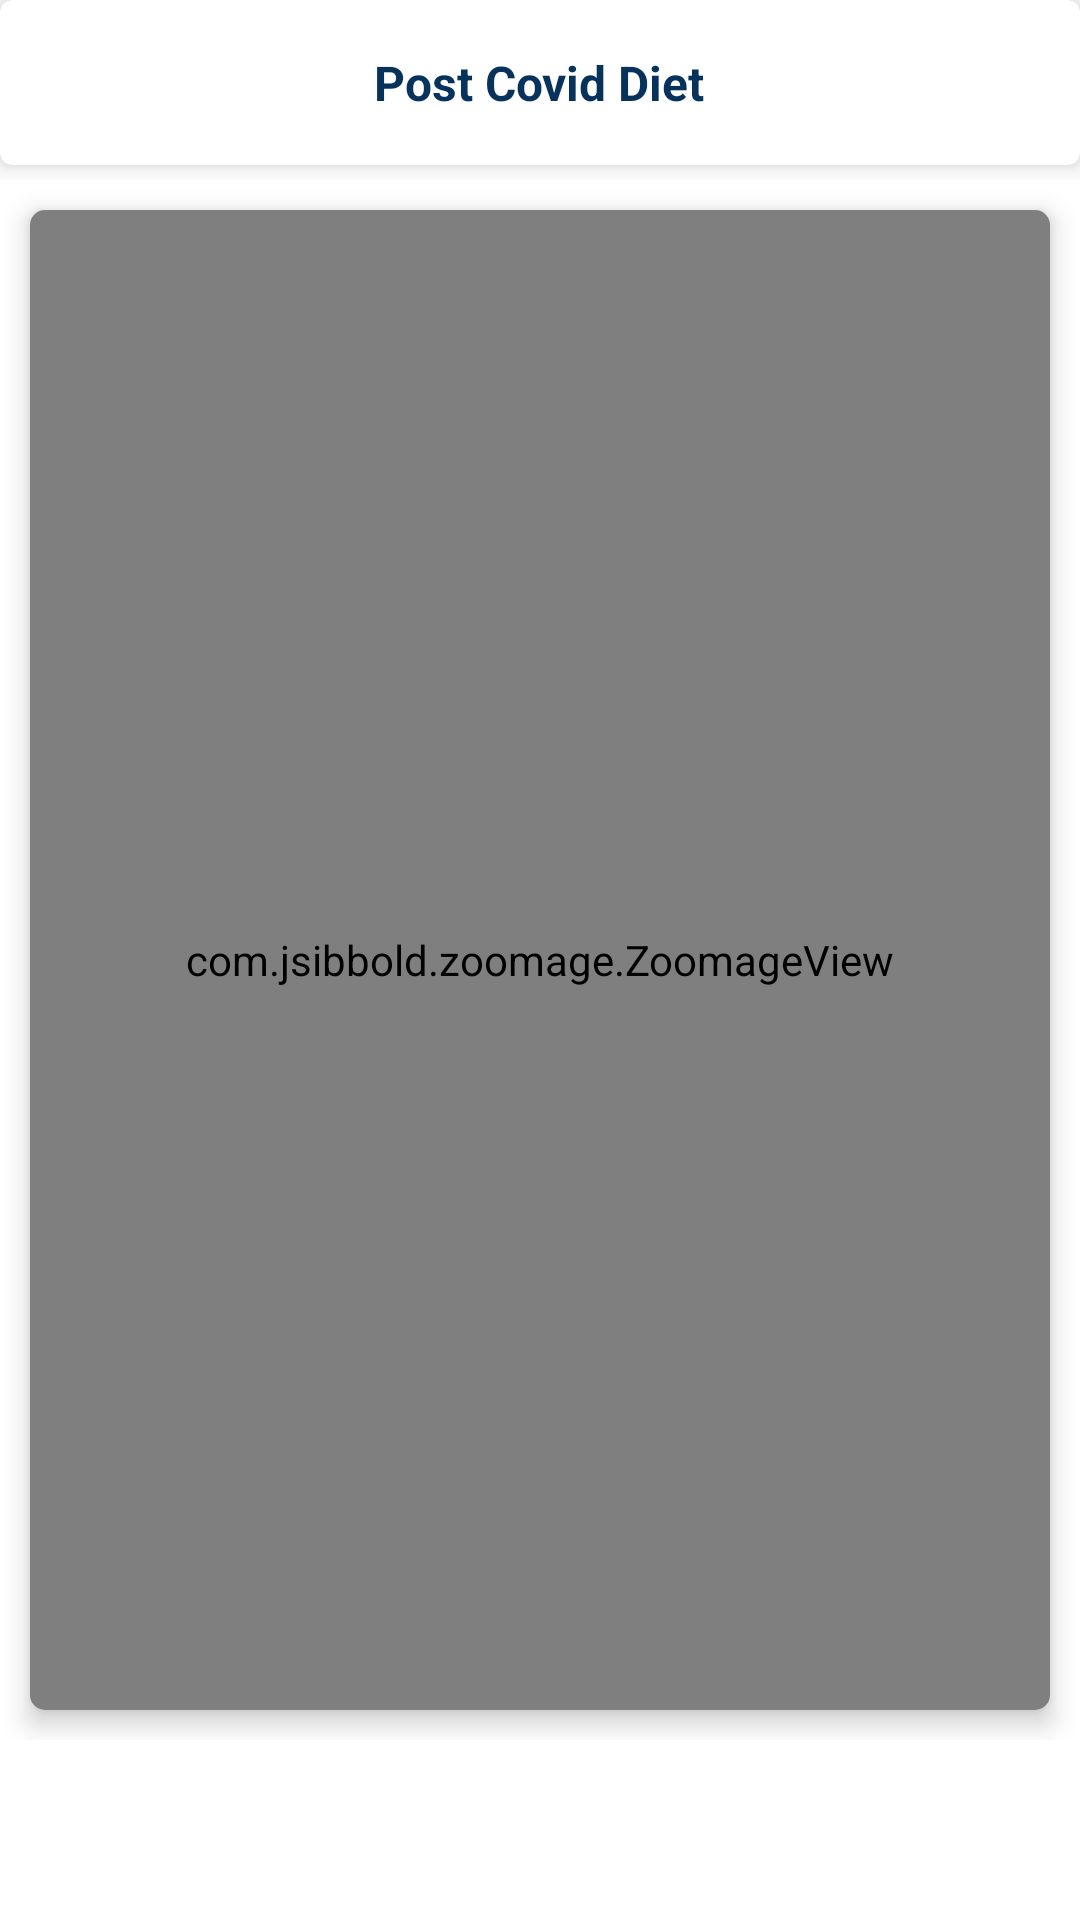

This screen was rendered from an Android layout file. Write that file and the resources it references.
<!-- AndroidManifest.xml: application theme Theme.BhopalPlus -->
<!-- res/layout/activity_post_covid_diet.xml -->
<?xml version="1.0" encoding="utf-8"?>
<LinearLayout xmlns:android="http://schemas.android.com/apk/res/android"
    xmlns:app="http://schemas.android.com/apk/res-auto"
    xmlns:tools="http://schemas.android.com/tools"
    android:layout_width="match_parent"
    android:layout_height="match_parent"
    android:orientation="vertical"
    android:background="@color/white"
    tools:context=".activity.PostCovidDietActivity">
    <ScrollView
        android:layout_width="match_parent"
        android:layout_height="match_parent">

        <LinearLayout
            android:layout_width="match_parent"
            android:layout_height="match_parent"
            android:orientation="vertical">

            <RelativeLayout
                android:layout_width="match_parent"
                android:layout_height="60dp">

                <com.google.android.material.card.MaterialCardView
                    android:layout_width="match_parent"
                    android:layout_height="match_parent"
                    android:layout_marginBottom="5dp"
                    app:cardBackgroundColor="@color/white"
                    app:cardElevation="5dp">

                    <ImageView
                        android:id="@+id/ivBack"
                        android:layout_width="50dp"
                        android:layout_height="50dp"
                        android:layout_centerHorizontal="true"
                        android:background="?actionBarItemBackground"
                        android:padding="15dp"
                        app:srcCompat="@drawable/back"
                        app:tint="@color/black" />


                    <com.google.android.material.textview.MaterialTextView
                        android:id="@+id/txComplaint"
                        android:layout_width="wrap_content"
                        android:layout_height="wrap_content"
                        android:layout_gravity="center"
                        android:text="@string/post_covid_diet"
                        android:textColor="@color/darkblue"
                        android:textSize="16sp"
                        android:textStyle="bold" />


                </com.google.android.material.card.MaterialCardView>




            </RelativeLayout>

            <com.google.android.material.card.MaterialCardView
                android:layout_width="match_parent"
                android:layout_height="match_parent"
                android:layout_margin="10dp"
                android:paddingStart="10dp"
                android:paddingEnd="10dp"
                app:cardBackgroundColor="@color/white"
                app:cardCornerRadius="5dp"
                app:cardElevation="5dp">

                <com.jsibbold.zoomage.ZoomageView
                    android:id="@+id/myZoomageView"
                    android:layout_width="match_parent"
                    android:layout_height="500dp"
                    android:src="@drawable/images"
                    app:zoomage_restrictBounds="false"
                    app:zoomage_animateOnReset="true"
                    app:zoomage_autoResetMode="UNDER"
                    app:zoomage_autoCenter="true"
                    app:zoomage_zoomable="true"



                    app:zoomage_translatable="true"
                    app:zoomage_minScale="0.6"
                    app:zoomage_maxScale="8"
                    zoomage_doubleTapToZoom="true|false"
                    />



            </com.google.android.material.card.MaterialCardView>

        </LinearLayout>
    </ScrollView>
</LinearLayout>
<!-- resources referenced by this layout -->
<resources>
  <color name="black">#FF000000</color>
  <color name="darkblue">#06325B</color>
  <color name="white">#FFFFFFFF</color>
  <!-- drawable images: jpg bitmap (drawable, 6268 bytes) -->
  <string name="post_covid_diet">Post Covid Diet</string>
  <style name="Theme.BhopalPlus" parent="Theme.MaterialComponents.DayNight.NoActionBar">
          
          <item name="colorPrimary">@color/purple_500</item>
          <item name="colorPrimaryVariant">@color/purple_700</item>
          <item name="colorOnPrimary">@color/white</item>
          
          <item name="colorSecondary">@color/teal_200</item>
          <item name="colorSecondaryVariant">@color/teal_700</item>
          <item name="colorOnSecondary">@color/black</item>
          
          <item name="android:statusBarColor" tools:targetApi="l">?attr/colorPrimaryVariant</item>
          
      </style>
  <color name="purple_500">#06325B</color>
  <color name="purple_700">#06325B</color>
  <color name="teal_200">#FF03DAC5</color>
  <color name="teal_700">#FF018786</color>
</resources>
